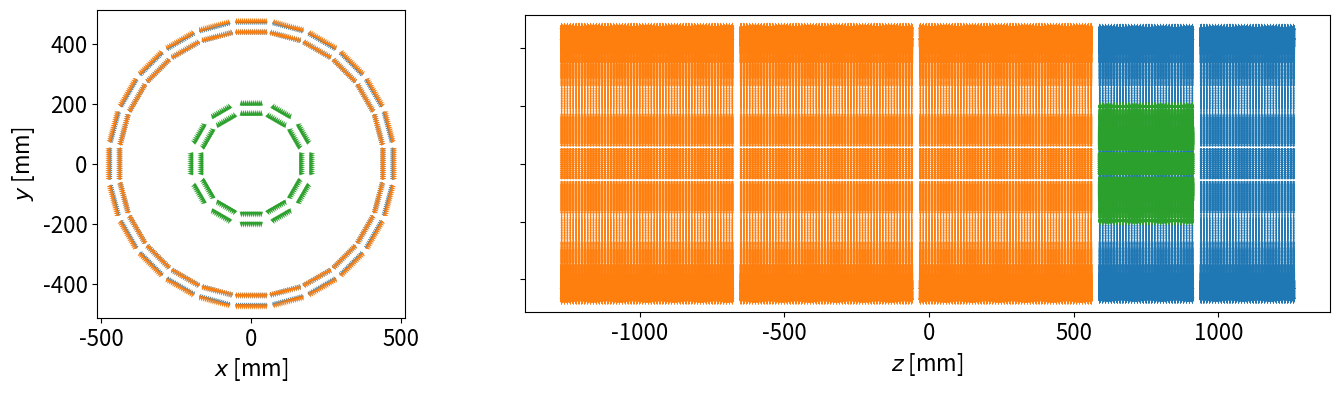

Reproduce this figure in Python.
"""
Generate the binary LUT file for CASToR

Author: Martin Rädler
"""
# Python libraries
import sys
import numpy as np
import matplotlib.pyplot as plt


def main():
    # In CASToR, the lookup table (LUT) has a set floating point precision (FLTNB: float n bits) called FLTNBLUT
    # We need to choose the same here, that was set during the compilation of CASToR
    fltnblut = np.float32

    # For consistency, we also unify the integer type
    intnblut = np.int32

    # Allocate the parameter lists
    radius, axial_offset, delta_rings = [], [], []  # Global placement
    n_rings, n_angles, n_lat, n_zed = [], [], [], []  # Number of elements
    delta_rad, delta_lat, delta_zed = [], [], []  # Crystal spacing
    depth, transaxial, axial = [], [], []  # Crystal dimensions

    # Todo: automize this, i.e. read the geometry parameters from the GATE macro
    """Scanner parameters"""
    # scanner_name = 'TB_J-PET_7th_gen'
    # description = 'Two rings with each 33 cm, and three rings with each 60 cm axial length.'

    # Total body J-PET 7th generation
    (radius, axial_offset, delta_rings, n_rings, n_angles, n_lat, n_zed, delta_rad, delta_lat, delta_zed, depth, transaxial, axial) = get_total_body_j_pet_7th_gen_parameters(
        radius, axial_offset, delta_rings, n_rings, n_angles, n_lat, n_zed, delta_rad, delta_lat, delta_zed, depth, transaxial, axial, fltnblut, intnblut)

    # # Modular scanner
    # (radius, axial_offset, delta_rings, n_rings, n_angles, n_lat, n_zed, delta_rad, delta_lat, delta_zed, depth, transaxial, axial) = get_modular_scanner_parameters(
    #     radius, axial_offset, delta_rings, n_rings, n_angles, n_lat, n_zed, delta_rad, delta_lat, delta_zed, depth, transaxial, axial, fltnblut, intnblut)

    # # Brain insert
    # (radius, axial_offset, delta_rings, n_rings, n_angles, n_lat, n_zed, delta_rad, delta_lat, delta_zed, depth, transaxial, axial) = get_brain_insert_12_parameters_whr_4_18_1(
    #     radius, axial_offset, delta_rings, n_rings, n_angles, n_lat, n_zed, delta_rad, delta_lat, delta_zed, depth, transaxial, axial, fltnblut, intnblut)

    # Brain insert
    (radius, axial_offset, delta_rings, n_rings, n_angles, n_lat, n_zed, delta_rad, delta_lat, delta_zed, depth, transaxial, axial) = get_brain_insert_12_parameters_whr_6_30_1(
        radius, axial_offset, delta_rings, n_rings, n_angles, n_lat, n_zed, delta_rad, delta_lat, delta_zed, depth, transaxial, axial, fltnblut, intnblut)

    scanner_name = 'TB_J-PET_7th_gen_brain_insert_WHR_6_30_1_mm'
    description = ('Two rings with each 33 cm, three rings with each 60 cm axial length, and a brain insert. '
                   'Z binning reduced to 1 mm for more accurate blurring.')

    # scanner_name = 'Modular_scanner'
    # description = 'Add description.'

    generate_lut(radius, axial_offset, delta_rings,
                 n_rings, n_angles, n_lat, n_zed,
                 delta_rad, delta_lat, delta_zed,
                 depth, transaxial, axial,
                 fltnblut, scanner_name, description)

    return 0


def get_ge_discovery_mi_parameters(radius, axial_offset, delta_rings, n_rings, n_angles, n_lat, n_zed,
                                   delta_rad, delta_lat, delta_zed, depth, transaxial, axial, fltnblut, intnblut):
    radius.append(fltnblut(164.6))  # [mm]
    axial_offset.append(fltnblut(755.))  # [mm]
    delta_rings.append(fltnblut(0.))  # [mm]
    n_rings.append(intnblut(1))
    n_angles.append(intnblut(12))
    n_lat.append(np.array([16, 16], dtype=intnblut))
    n_zed.append(np.array([330, 330], dtype=intnblut))
    delta_rad.append(np.array([-11.3, 11.3], dtype=fltnblut))  # [mm]
    delta_lat.append(np.array([4.6, 4.6], dtype=fltnblut))  # [mm]
    delta_zed.append(np.array([1., 1.], dtype=fltnblut))  # [mm]
    depth.append(np.array([18., 18.], dtype=fltnblut))  # [mm]
    transaxial.append(np.array([4., 4.], dtype=fltnblut))  # [mm]
    axial.append(np.array([1., 1.], dtype=fltnblut))  # [mm]

    return radius, axial_offset, delta_rings, n_rings, n_angles, n_lat, n_zed, delta_rad, delta_lat, delta_zed, depth, transaxial, axial


def get_modular_scanner_parameters(radius, axial_offset, delta_rings, n_rings, n_angles, n_lat, n_zed,
                                   delta_rad, delta_lat, delta_zed, depth, transaxial, axial, fltnblut, intnblut):
    radius.append(fltnblut(381.86))  # [mm]
    axial_offset.append(fltnblut(0.))  # [mm]
    delta_rings.append(fltnblut(0.))  # [mm]
    n_rings.append(intnblut(1))
    n_angles.append(intnblut(24))
    n_lat.append(np.array([13], dtype=intnblut))
    n_zed.append(np.array([200], dtype=intnblut))
    delta_rad.append(np.array([0.], dtype=fltnblut))  # [mm]
    delta_lat.append(np.array([7.], dtype=fltnblut))  # [mm]
    delta_zed.append(np.array([2.5], dtype=fltnblut))  # [mm]
    depth.append(np.array([24.], dtype=fltnblut))  # [mm]
    transaxial.append(np.array([6.], dtype=fltnblut))  # [mm]
    axial.append(np.array([2.5], dtype=fltnblut))  # [mm]

    return radius, axial_offset, delta_rings, n_rings, n_angles, n_lat, n_zed, delta_rad, delta_lat, delta_zed, depth, transaxial, axial


def get_total_body_j_pet_7th_gen_parameters(radius, axial_offset, delta_rings, n_rings, n_angles, n_lat, n_zed,
                                            delta_rad, delta_lat, delta_zed, depth, transaxial, axial, fltnblut, intnblut):
    # 2 rings with each 33 cm length
    radius.append(fltnblut(446.599))  # [mm]
    axial_offset.append(fltnblut(930.))  # [mm]
    delta_rings.append(fltnblut(350.))  # [mm]
    n_rings.append(intnblut(2))
    n_angles.append(intnblut(24))
    n_lat.append(np.array([16, 16], dtype=intnblut))
    n_zed.append(np.array([330, 330], dtype=intnblut))
    delta_rad.append(np.array([-16.8, 16.8], dtype=fltnblut))  # [mm]
    delta_lat.append(np.array([6.6, 6.6], dtype=fltnblut))  # [mm]
    delta_zed.append(np.array([1., 1.], dtype=fltnblut))  # [mm]
    depth.append(np.array([30., 30.], dtype=fltnblut))  # [mm]
    transaxial.append(np.array([6., 6.], dtype=fltnblut))  # [mm]
    axial.append(np.array([1., 1.], dtype=fltnblut))  # [mm]

    # 3 rings with each 60 cm length
    radius.append(fltnblut(448.099))  # [mm]
    axial_offset.append(fltnblut(-350.))  # [mm]
    delta_rings.append(fltnblut(620.))  # [mm]
    n_rings.append(intnblut(3))
    n_angles.append(intnblut(24))
    n_lat.append(np.array([16, 16], dtype=intnblut))
    n_zed.append(np.array([600, 600], dtype=intnblut))
    delta_rad.append(np.array([-18.3, 18.3], dtype=fltnblut))  # [mm]
    delta_lat.append(np.array([6.6, 6.6], dtype=fltnblut))  # [mm]
    delta_zed.append(np.array([1., 1.], dtype=fltnblut))  # [mm]
    depth.append(np.array([30., 30.], dtype=fltnblut))  # [mm]
    transaxial.append(np.array([6., 6.], dtype=fltnblut))  # [mm]
    axial.append(np.array([1., 1.], dtype=fltnblut))  # [mm]

    return radius, axial_offset, delta_rings, n_rings, n_angles, n_lat, n_zed, delta_rad, delta_lat, delta_zed, depth, transaxial, axial


def get_brain_insert_10_parameters(radius, axial_offset, delta_rings, n_rings, n_angles, n_lat, n_zed,
                                   delta_rad, delta_lat, delta_zed, depth, transaxial, axial, fltnblut, intnblut):
    radius.append(fltnblut(188.))  # [mm]
    axial_offset.append(fltnblut(755.))  # [mm]
    delta_rings.append(fltnblut(0.))  # [mm]
    n_rings.append(intnblut(1))
    n_angles.append(intnblut(10))
    n_lat.append(np.array([23, 23], dtype=intnblut))
    n_zed.append(np.array([110, 110], dtype=intnblut))
    delta_rad.append(np.array([-10.8, 10.8], dtype=fltnblut))  # [mm]
    delta_lat.append(np.array([4.5909090909, 4.5909090909], dtype=fltnblut))  # [mm]
    delta_zed.append(np.array([3., 3.], dtype=fltnblut))  # [mm]
    depth.append(np.array([18., 18.], dtype=fltnblut))  # [mm]
    transaxial.append(np.array([4., 4.], dtype=fltnblut))  # [mm]
    axial.append(np.array([3., 3.], dtype=fltnblut))  # [mm]

    return radius, axial_offset, delta_rings, n_rings, n_angles, n_lat, n_zed, delta_rad, delta_lat, delta_zed, depth, transaxial, axial


def get_brain_insert_12_parameters_whr_4_18_1(radius, axial_offset, delta_rings, n_rings, n_angles, n_lat, n_zed,
                                              delta_rad, delta_lat, delta_zed, depth, transaxial, axial, fltnblut, intnblut):
    radius.append(fltnblut(164.6))  # [mm]
    axial_offset.append(fltnblut(755.))  # [mm]
    delta_rings.append(fltnblut(0.))  # [mm]
    n_rings.append(intnblut(1))
    n_angles.append(intnblut(12))
    n_lat.append(np.array([16, 16], dtype=intnblut))
    n_zed.append(np.array([330, 330], dtype=intnblut))
    delta_rad.append(np.array([-11.3, 11.3], dtype=fltnblut))  # [mm]
    delta_lat.append(np.array([4.6, 4.6], dtype=fltnblut))  # [mm]
    delta_zed.append(np.array([1., 1.], dtype=fltnblut))  # [mm]
    depth.append(np.array([18., 18.], dtype=fltnblut))  # [mm]
    transaxial.append(np.array([4., 4.], dtype=fltnblut))  # [mm]
    axial.append(np.array([1., 1.], dtype=fltnblut))  # [mm]

    return radius, axial_offset, delta_rings, n_rings, n_angles, n_lat, n_zed, delta_rad, delta_lat, delta_zed, depth, transaxial, axial


def get_brain_insert_12_parameters_whr_6_30_1(radius, axial_offset, delta_rings, n_rings, n_angles, n_lat, n_zed,
                                              delta_rad, delta_lat, delta_zed, depth, transaxial, axial, fltnblut, intnblut):
    radius.append(fltnblut(176.1))  # [mm]
    axial_offset.append(fltnblut(755.))  # [mm]
    delta_rings.append(fltnblut(0.))  # [mm]
    n_rings.append(intnblut(1))
    n_angles.append(intnblut(12))
    n_lat.append(np.array([11, 11], dtype=intnblut))
    n_zed.append(np.array([330, 330], dtype=intnblut))
    delta_rad.append(np.array([-16.8, 16.8], dtype=fltnblut))  # [mm]
    delta_lat.append(np.array([6.6, 6.6], dtype=fltnblut))  # [mm]
    delta_zed.append(np.array([1., 1.], dtype=fltnblut))  # [mm]
    depth.append(np.array([30., 30.], dtype=fltnblut))  # [mm]
    transaxial.append(np.array([6., 6.], dtype=fltnblut))  # [mm]
    axial.append(np.array([1., 1.], dtype=fltnblut))  # [mm]

    return radius, axial_offset, delta_rings, n_rings, n_angles, n_lat, n_zed, delta_rad, delta_lat, delta_zed, depth, transaxial, axial


def generate_lut(radius, axial_offset, delta_rings,
                 n_rings, n_angles, n_lat, n_zed,
                 delta_rad, delta_lat, delta_zed,
                 depth, transaxial, axial,
                 fltnblut, scanner_name, description):
    # The number of gantries and layers is inferred from the size of the parameter lists
    n_gantries = len(radius)
    n_layers = [arr.size for arr in delta_rad]

    #
    n_crystals_per_module = (np.array(n_lat) * np.array(n_zed))[:, 0]
    target_shape = np.vstack((n_layers, n_rings, n_angles, n_crystals_per_module)).T
    # print(target_shape)

    # Allocate
    pos_x, pos_y, pos_z = [], [], []
    or_vx, or_vy, or_vz = [], [], []

    for ii in range(n_gantries):
        axial_rings_offset = symmetric_grid(n_rings[ii], dtype=fltnblut) * delta_rings[ii] + axial_offset[ii]
        phi = np.arange(n_angles[ii], dtype=fltnblut) / n_angles[ii] * 2 * np.pi
        # phi = np.arange(n_angles[ii], dtype=fltnblut) / n_angles[ii] * 2 * np.pi + (7.5 / 360 * 2 * np.pi)
        # print(phi / (2 * np.pi) * 360)

        # Following the CASToR documentation, this is first grouped in layers then rings
        for jj in range(n_layers[ii]):
            lat = symmetric_grid(n_lat[ii][jj], dtype=fltnblut) * delta_lat[ii][jj]
            zed = symmetric_grid(n_zed[ii][jj], dtype=fltnblut) * delta_zed[ii][jj]

            lat_layer, zed_layer = np.meshgrid(lat, zed, indexing='xy')
            lat_layer, zed_layer = lat_layer.flatten(order='C'), zed_layer.flatten(order='C')
            rad_layer = np.ones(lat_layer.shape, dtype=fltnblut) * radius[ii] + delta_rad[ii][jj]

            block_size = rad_layer.size

            for kk in range(n_rings[ii]):
                rad_ring = rad_layer.copy()
                lat_ring = lat_layer.copy()
                zed_ring = zed_layer + axial_rings_offset[kk]

                # Loop over the angles; the elements within one detector block are structured with the meshgrid above
                for ll in range(n_angles[ii]):
                    pos_x.append(rad_ring * np.cos(phi[ll]) - lat_ring * np.sin(phi[ll]))
                    pos_y.append(rad_ring * np.sin(phi[ll]) + lat_ring * np.cos(phi[ll]))
                    pos_z.append(zed_ring)

                    or_vx.append(np.cos(phi[ll]) * np.ones(block_size, dtype=fltnblut))
                    or_vy.append(np.sin(phi[ll]) * np.ones(block_size, dtype=fltnblut))
                    or_vz.append(np.zeros(block_size, dtype=fltnblut))

    pos_x, pos_y, pos_z = np.concatenate(pos_x), np.concatenate(pos_y), np.concatenate(pos_z)
    or_vx, or_vy, or_vz = np.concatenate(or_vx), np.concatenate(or_vy), np.concatenate(or_vz)

    # Check the normalization (should be normalized to one)
    # print(or_vx ** 2 + or_vy ** 2 + or_vz ** 2)

    # Estimate the expected number of elements
    n_elements_per_layer = (np.array(n_rings, ndmin=2) * np.array(n_angles, ndmin=2)).T * (np.array(n_lat) * np.array(n_zed))
    n_elements_per_gantry = np.sum(n_elements_per_layer, axis=1)
    n_elements = np.sum(n_elements_per_gantry)

    if n_elements != pos_x.size:
        sys.exit('Error: something is wrong with the number of LUT entries.')

    # Allocate a numpy structured array
    d_type = np.dtype([('Posx', fltnblut), ('Posy', fltnblut), ('Posz', fltnblut),
                       ('OrVx', fltnblut), ('OrVy', fltnblut), ('OrVz', fltnblut)])
    lut = np.empty(n_elements, dtype=d_type)  # Use np.empty(n, dtype=dtype)

    # Write the data
    lut['Posx'], lut['Posy'], lut['Posz'] = pos_x, pos_y, pos_z
    lut['OrVx'], lut['OrVy'], lut['OrVz'] = or_vx, or_vy, or_vz

    # Visualization
    visualize_lut_entries(lut, n_elements_per_layer.flatten(order='C'))

    sys.exit()

    # Save as binary file
    open(scanner_name + '.lut', 'wb').write(lut.tobytes())

    # Write the header file
    generate_hscan_file(scanner_name, description, lut.size, n_layers, n_elements_per_layer.flatten(order='C'),
                        np.array(depth).flatten(order='C'), np.array(transaxial).flatten(order='C'), np.array(axial).flatten(order='C'))

    return 0


def symmetric_grid(n, dtype):
    return np.arange(n, dtype=dtype) - (n - 1) / 2


def generate_hscan_file(scanner_name, description, n_elements, n_layers, n_crystals_per_layer, depth, transaxial, axial):
    mandatory_fields = {'modality': 'PET',
                        'scanner name': scanner_name,
                        'description': description,
                        'number of elements': str(n_elements),
                        'number of layers': str(np.sum(n_layers)),
                        'voxels number transaxial': '256',
                        'voxels number axial': '256',
                        'field of view transaxial': '256.0  # [mm]',
                        'field of view axial': '256.0  # [mm]',
                        '\n# The following entries depend on the number of layers': '',
                        'number of crystals in layer': ",".join(map(str, n_crystals_per_layer)),
                        'crystals size depth': ",".join(map(str, depth)) + '  # [mm]',
                        'crystals size transaxial': ",".join(map(str, transaxial)) + '  # [mm]',
                        'crystals size axial': ",".join(map(str, axial)) + '  # [mm]',
                        'mean depth of interaction': ",".join(map(str, -np.ones(depth.size, dtype=int))),
                        'min angle difference': ",".join(map(str, np.zeros(depth.size, dtype=int)))}

    cdh_file = open(scanner_name + '.hscan', 'w')
    for key, value in mandatory_fields.items():
        cdh_file.write(key + ': ' + value + '\n')
    cdh_file.close()

    return 0


def visualize_lut_entries(lut, n_elements_per_layer):
    plt.rcParams.update({'font.size': 16})
    colors = np.array(plt.rcParams['axes.prop_cycle'].by_key()['color'])
    colors = np.repeat(colors, 2)  #
    fig, (ax0, ax1) = plt.subplots(1, 2, figsize=(16, 4), width_ratios=(1, 2.5), sharey=True)

    s = np.insert(np.cumsum(n_elements_per_layer), 0, 0)
    for ii in range(n_elements_per_layer.size):
        pos_x, pos_y, pos_z = lut['Posx'][s[ii]:s[ii + 1]], lut['Posy'][s[ii]:s[ii + 1]], lut['Posz'][s[ii]:s[ii + 1]]
        or_vx, or_vy, or_vz = lut['OrVx'][s[ii]:s[ii + 1]], lut['OrVy'][s[ii]:s[ii + 1]], lut['OrVz'][s[ii]:s[ii + 1]]

        z_slices, idx = np.unique(pos_z, return_inverse=True)

        # In the x-y plane, only plot the first slice
        ax0.quiver(pos_x[idx == 0], pos_y[idx == 0],
                   or_vx[idx == 0], or_vy[idx == 0], angles='xy', scale_units='xy', scale=1 / 20, color=colors[ii])

        # In the y-z plane, plot every 10-th slice
        for jj in range(0, z_slices.size, 10):
            ax1.quiver(pos_z[idx == jj], pos_y[idx == jj],
                       or_vz[idx == jj], or_vy[idx == jj], angles='xy', scale_units='xy', scale=1 / 20, color=colors[ii])

    ax0.set_aspect(1)
    ax1.set_aspect(1)

    ax0.set_xlabel(r'$x$ [mm]')
    ax0.set_ylabel(r'$y$ [mm]')

    ax1.set_xlabel(r'$z$ [mm]')
    # ax1.set_ylabel(r'$y$ [mm]')

    plt.show()

    return 0


if __name__ == "__main__":
    main()
